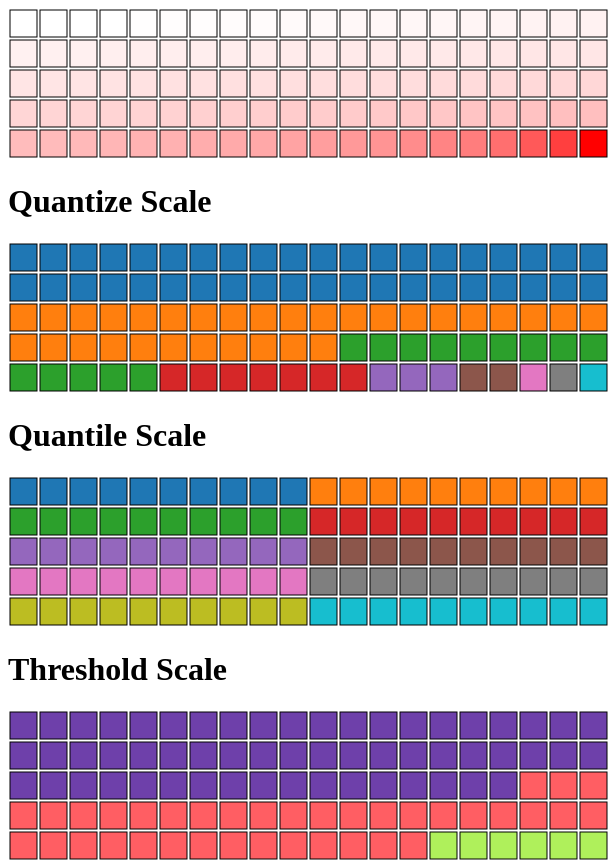
D3 v7 page, settled after 480 driven frames (8 s of simulated time); the page loaded 1 data file(s).


// ── quartile.js
async function draw(el, scale) {
    // Data
    const dataset = await d3.json('data.json')
    dataset.sort((a,b)=>a - b)
    // Dimensions
    let dimensions = {
      width: 600,
      height: 150,
    };

    const box = 30
  
    // Draw Image
    const svg = d3.select(el)
      .append("svg")
      .attr("width", dimensions.width)
      .attr("height", dimensions.height)

    //Scales
    if(scale === 'linear')
    {
      colorScale = d3.scaleLinear()
                .domain(d3.extent(dataset))
                .range(['white','red'])
    }
    else if(scale === 'quantize')
    {
      colorScale = d3.scaleQuantize()
                .domain(d3.extent(dataset))
                .range(d3.schemeCategory10)
    }
    else if(scale === 'quantile')
    {
      colorScale = d3.scaleQuantile()
                .domain(dataset)
                .range(d3.schemeCategory10)
    }
    else if(scale === 'threshold')
    {
      colorScale = d3.scaleThreshold()
                .domain([45000, 140000])
                .range([d3.interpolateWarm(0), d3.interpolateWarm(.5), d3.interpolateWarm(1)])
    }


    //Rectangles
    svg.append('g')
        .attr('transform', 'translate(2,2)')
        .attr('stroke', 'black')
        .attr('fill', '#ddd')
        .selectAll('rect')
        .data(dataset)
        .join('rect')
        .attr('width', box - 3)
        .attr('height', box - 3)
        .attr('x', (d,i) => box * (i % 20))  //0, 30, 60
        .attr('y', (d,i) => box * (( i / 20) | 0))
        .attr('fill', (d) => colorScale(d))
        
  }
  
  draw('#heatmap1', 'linear')
  draw('#heatmap2', 'quantize')
  draw('#heatmap3', 'quantile')
  draw('#heatmap4', 'threshold')

### data: data.json
[
 11002,
 29017,
 45793,
 7000,
 120040,
 30138,
 21699,
 47058,
 "... 92 more items"
]